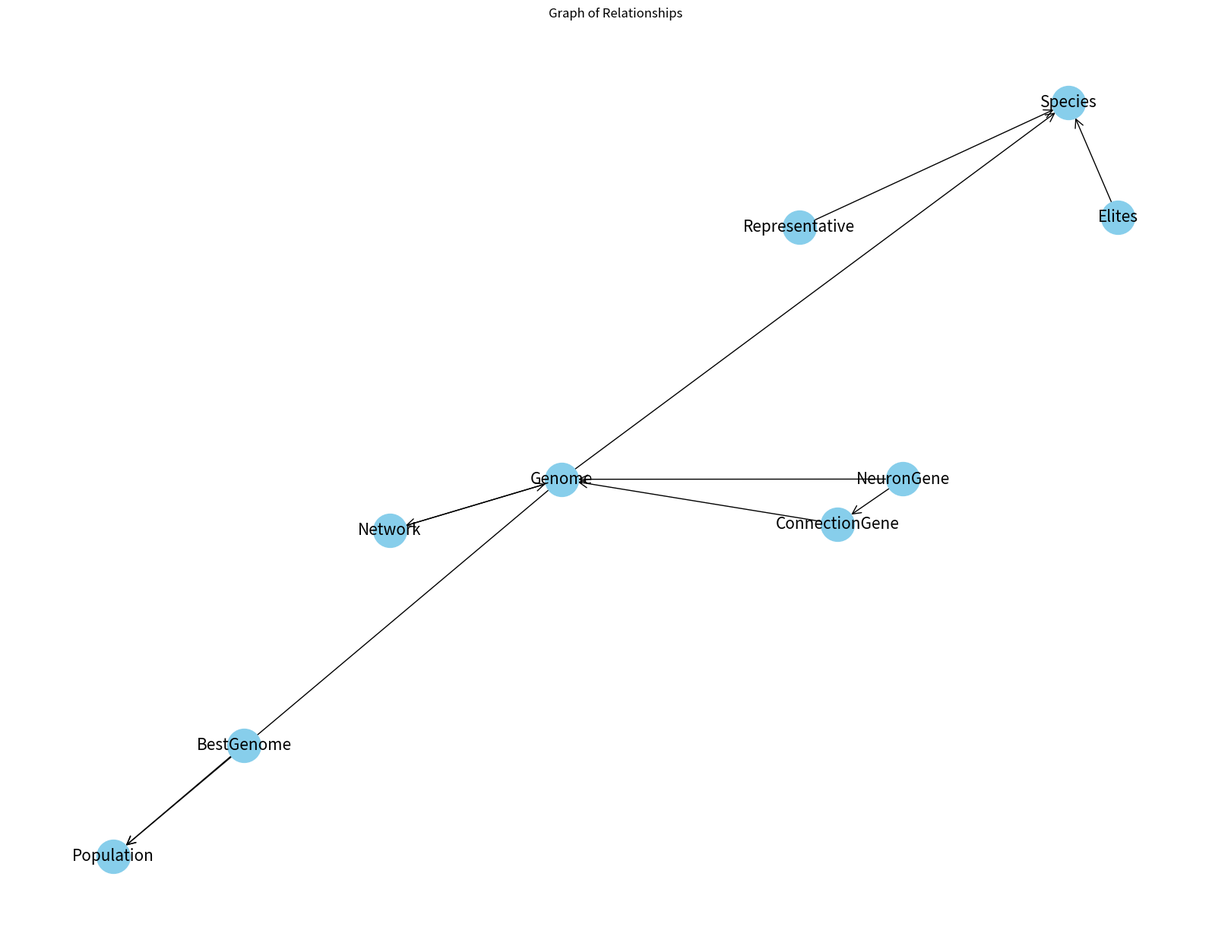

This figure's Python source:

# This script creates a graph of the relationships between some objects in the NEAT algorithm.

import matplotlib.pyplot as plt
import networkx as nx

# Creating a directed graph
G = nx.DiGraph()

# Adding nodes
G.add_node("NeuronGene")
G.add_node("ConnectionGene")
G.add_node("Genome")
G.add_node("Species")
G.add_node("Population")
G.add_node("Network")
G.add_node("Elites")
G.add_node("Representative")
G.add_node("BestGenome")

# Adding edges based on the given relationships
G.add_edge("NeuronGene", "ConnectionGene")
G.add_edge("NeuronGene", "Genome")
G.add_edge("ConnectionGene", "Genome")
G.add_edge("Network", "Genome")
G.add_edge("Genome", "Network")
G.add_edge("Genome", "Species")
G.add_edge("Genome", "Population")
G.add_edge("Elites", "Species")
G.add_edge("Representative", "Species")
G.add_edge("BestGenome", "Population")


#pos = nx.kamada_kawai_layout(G)

plt.figure(figsize=(16, 12))
nx.draw(G, with_labels=True, node_color='skyblue', node_size=1000, font_size=15, arrows=True, arrowstyle='->', arrowsize=20, edge_color='black', linewidths=1, pos=nx.fruchterman_reingold_layout(G))
plt.title("Graph of Relationships")
plt.show()
